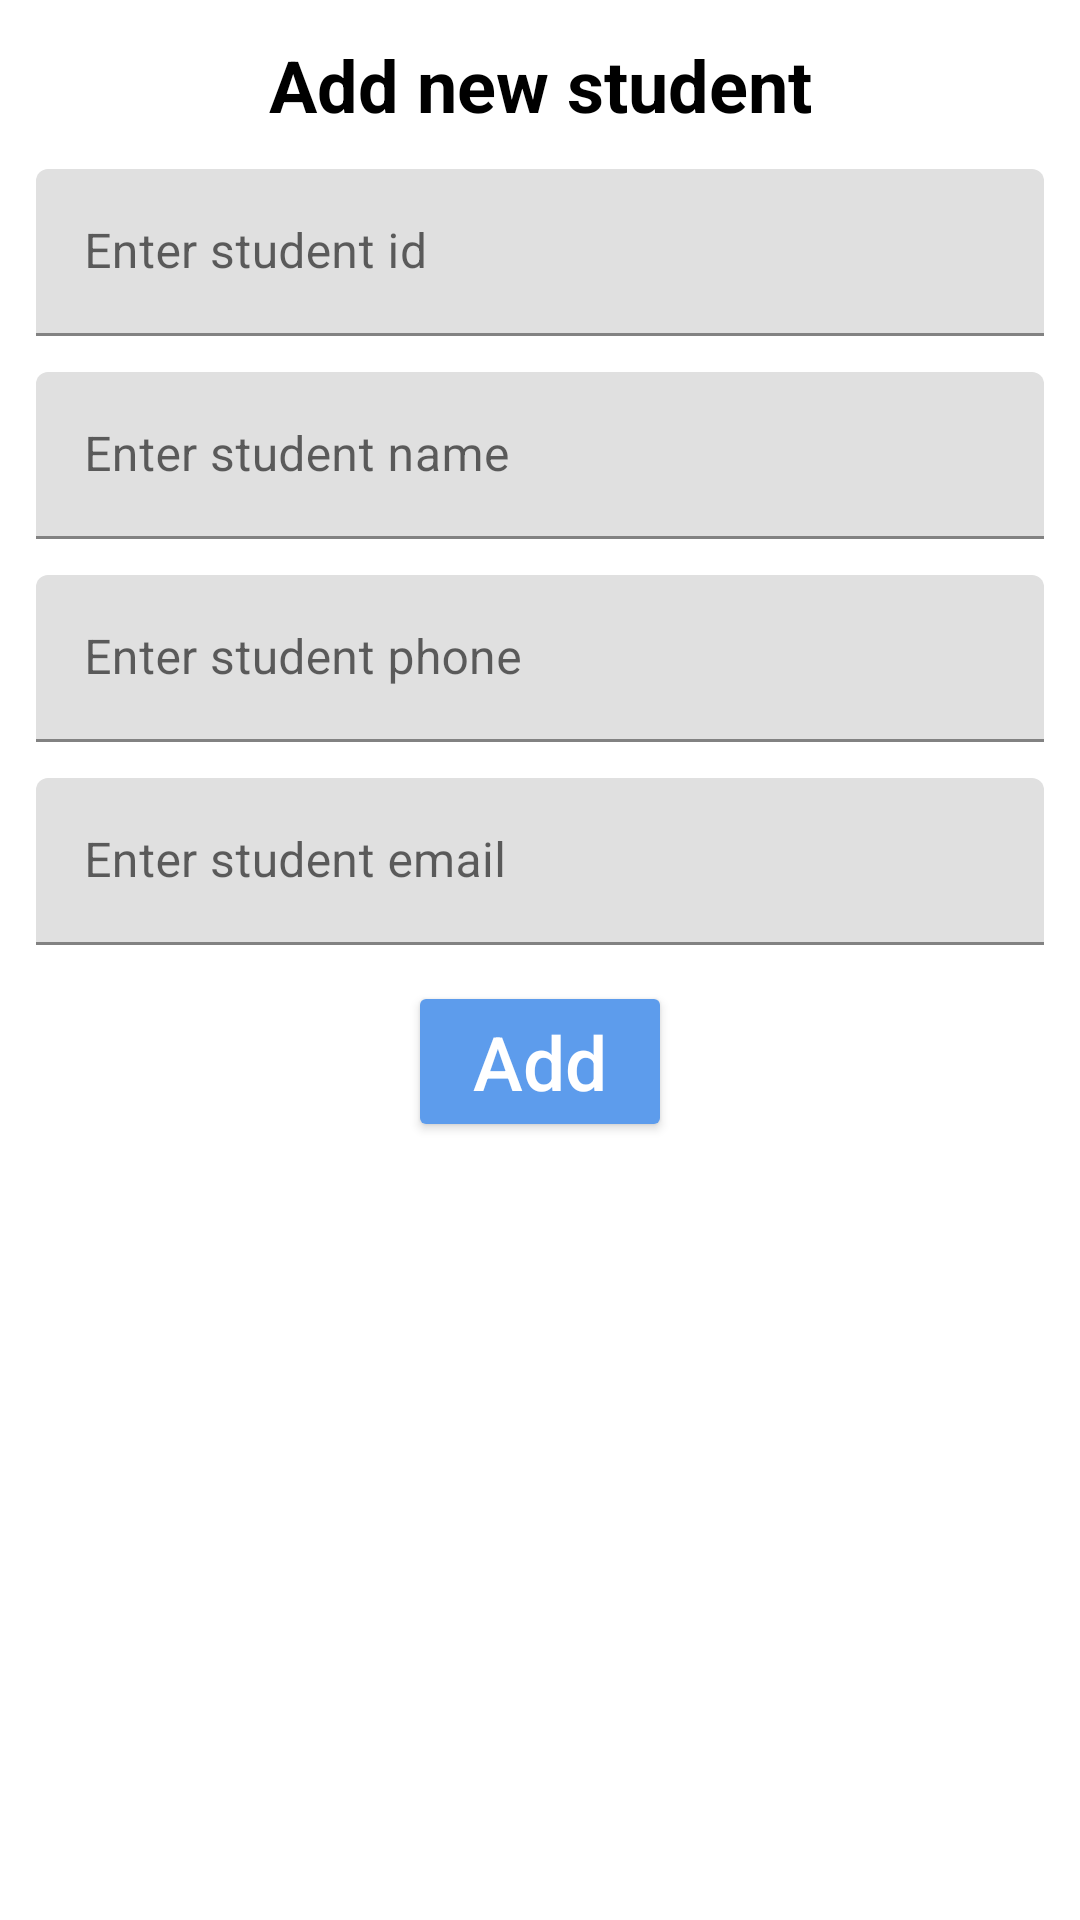

The Android layout XML behind this screen, and the referenced resources:
<!-- AndroidManifest.xml: application theme Theme.StudeuntManegment -->
<!-- res/layout/fragment_add_button_sheet.xml -->
<?xml version="1.0" encoding="utf-8"?>
<androidx.constraintlayout.widget.ConstraintLayout xmlns:android="http://schemas.android.com/apk/res/android"
    xmlns:tools="http://schemas.android.com/tools"
    android:layout_width="match_parent"
    android:layout_height="match_parent"
    xmlns:app="http://schemas.android.com/apk/res-auto"
    tools:context=".AddButtonSheetFragment">


    <TextView
        android:id="@+id/AddStudentTV"
        android:layout_width="wrap_content"
        android:layout_height="wrap_content"
        app:layout_constraintTop_toTopOf="parent"
        app:layout_constraintStart_toStartOf="parent"
        app:layout_constraintEnd_toEndOf="parent"
        android:layout_margin="12dp"
        android:text="Add new student"
        android:textColor="@color/black"
        android:textSize="24sp"
        android:textStyle="bold"
        />

    <com.google.android.material.textfield.TextInputLayout
        android:id="@+id/studentIdET"
        android:layout_width="match_parent"
        android:layout_height="wrap_content"
        app:layout_constraintTop_toBottomOf="@id/AddStudentTV"
        android:layout_margin="12dp"
        >

        <EditText
            android:layout_width="match_parent"
            android:layout_height="wrap_content"
            android:hint="Enter student id"/>
    </com.google.android.material.textfield.TextInputLayout>

    <com.google.android.material.textfield.TextInputLayout
        android:id="@+id/studentNameET"
        android:layout_width="match_parent"
        android:layout_height="wrap_content"
        app:layout_constraintTop_toBottomOf="@id/studentIdET"
        android:layout_margin="12dp"
        >

        <EditText
            android:layout_width="match_parent"
            android:layout_height="wrap_content"
            android:hint="Enter student name"/>
    </com.google.android.material.textfield.TextInputLayout>

    <com.google.android.material.textfield.TextInputLayout
        android:id="@+id/studentPhoneET"
        android:layout_width="match_parent"
        android:layout_height="wrap_content"
        app:layout_constraintTop_toBottomOf="@id/studentNameET"
        android:layout_margin="12dp"
        >

        <EditText
            android:layout_width="match_parent"
            android:layout_height="wrap_content"
            android:hint="Enter student phone"/>
    </com.google.android.material.textfield.TextInputLayout>

    <com.google.android.material.textfield.TextInputLayout
        android:id="@+id/studentEmailET"
        android:layout_width="match_parent"
        android:layout_height="wrap_content"
        app:layout_constraintTop_toBottomOf="@id/studentPhoneET"
        android:layout_margin="12dp"
        >

        <EditText
            android:layout_width="match_parent"
            android:layout_height="wrap_content"
            android:hint="Enter student email"/>
    </com.google.android.material.textfield.TextInputLayout>

    <Button
        android:id="@+id/addButton"
        android:layout_width="wrap_content"
        android:layout_height="wrap_content"
        app:layout_constraintTop_toBottomOf="@id/studentEmailET"
        app:layout_constraintStart_toStartOf="parent"
        app:layout_constraintEnd_toEndOf="parent"
        android:layout_margin="12dp"
        android:text="Add"
        android:textColor="@color/white"
        android:textAllCaps="false"
        android:textSize="25sp"
        android:backgroundTint="@color/blue"
        />

</androidx.constraintlayout.widget.ConstraintLayout>
<!-- resources referenced by this layout -->
<resources>
  <color name="black">#FF000000</color>
  <color name="blue">#5D9CEC</color>
  <color name="white">#FFFFFFFF</color>
  <style name="Theme.StudeuntManegment" parent="Theme.MaterialComponents.DayNight.NoActionBar">
          
          <item name="colorPrimary">@color/blue</item>
          <item name="colorPrimaryVariant">@color/purple_700</item>
          <item name="colorOnPrimary">@color/white</item>
          
          <item name="colorSecondary">@color/teal_200</item>
          <item name="colorSecondaryVariant">@color/teal_700</item>
          <item name="colorOnSecondary">@color/black</item>
          
          <item name="android:statusBarColor" tools:targetApi="l">?attr/colorPrimaryVariant</item>
          
      </style>
  <color name="purple_700">#FF3700B3</color>
  <color name="teal_200">#FF03DAC5</color>
  <color name="teal_700">#FF018786</color>
</resources>
